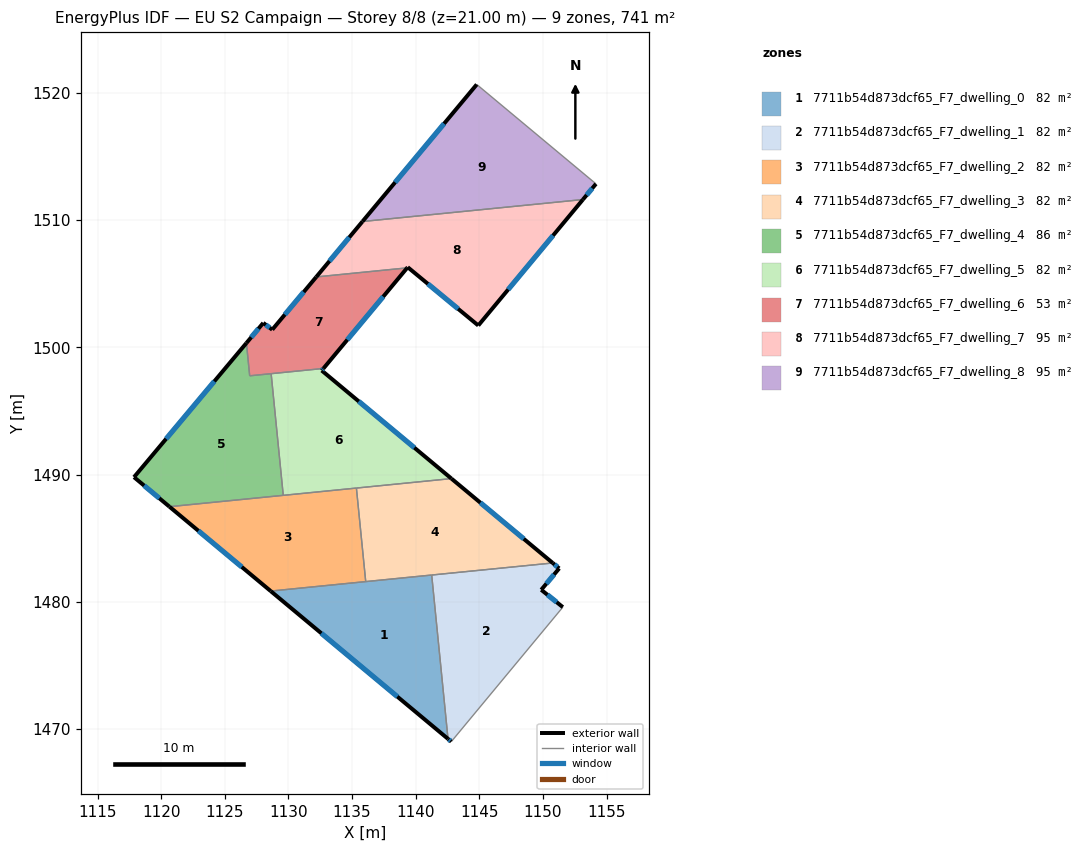
=== STOREY PLAN SPEC (per zone: floor XY polygon, exterior-wall plan segments, windows/doors) ===
zone 1: 7711b54d873dcf65_F7_dwelling_0  (82.3 m²)
  floor: (1141.26, 1482.11) (1142.54, 1469.23) (1128.60, 1480.85)
  exterior wall: (1128.60, 1480.85) – (1142.54, 1469.23)  [18.1 m]
    window: (1132.58, 1477.53) – (1138.56, 1472.55)  [10.0 m²]
  interior walls: 3
zone 2: 7711b54d873dcf65_F7_dwelling_1  (82.3 m²)
  floor: (1151.28, 1482.63) (1149.87, 1480.95) (1151.57, 1479.59) (1142.80, 1469.02) (1142.54, 1469.23) (1141.26, 1482.11) (1150.77, 1483.06)
  exterior wall: (1149.87, 1480.95) – (1151.28, 1482.63)  [2.2 m]
    window: (1150.27, 1481.43) – (1150.88, 1482.15)  [1.2 m²]
  exterior wall: (1151.57, 1479.59) – (1149.87, 1480.95)  [2.2 m]
    window: (1151.08, 1479.98) – (1150.35, 1480.56)  [1.2 m²]
  exterior wall: (1142.54, 1469.23) – (1142.80, 1469.02)  [0.3 m]
    window: (1142.61, 1469.17) – (1142.73, 1469.08)  [0.2 m²]
  exterior wall: (1151.28, 1482.63) – (1150.77, 1483.06)  [0.7 m]
    window: (1151.13, 1482.75) – (1150.92, 1482.94)  [0.4 m²]
  interior walls: 3
zone 3: 7711b54d873dcf65_F7_dwelling_2  (82.3 m²)
  floor: (1135.34, 1488.95) (1136.07, 1481.59) (1128.60, 1480.85) (1120.64, 1487.48)
  exterior wall: (1120.64, 1487.48) – (1128.60, 1480.85)  [10.4 m]
    window: (1122.92, 1485.59) – (1126.33, 1482.75)  [5.7 m²]
  interior walls: 4
zone 4: 7711b54d873dcf65_F7_dwelling_3  (82.3 m²)
  floor: (1150.77, 1483.06) (1136.07, 1481.59) (1135.34, 1488.95) (1142.81, 1489.69)
  exterior wall: (1150.77, 1483.06) – (1142.81, 1489.69)  [10.4 m]
    window: (1148.50, 1484.95) – (1145.08, 1487.80)  [5.7 m²]
  interior walls: 4
zone 5: 7711b54d873dcf65_F7_dwelling_4  (85.7 m²)
  floor: (1128.64, 1497.94) (1129.59, 1488.37) (1120.64, 1487.48) (1117.86, 1489.80) (1126.70, 1500.35) (1126.95, 1497.77)
  exterior wall: (1117.86, 1489.80) – (1120.64, 1487.48)  [3.6 m]
    window: (1118.65, 1489.14) – (1119.85, 1488.15)  [2.0 m²]
  exterior wall: (1126.70, 1500.35) – (1117.86, 1489.80)  [13.8 m]
    window: (1124.17, 1497.34) – (1120.38, 1492.82)  [7.6 m²]
  interior walls: 4
zone 6: 7711b54d873dcf65_F7_dwelling_5  (82.3 m²)
  floor: (1142.81, 1489.69) (1129.59, 1488.37) (1128.64, 1497.94) (1132.75, 1498.35) (1132.61, 1498.19)
  exterior wall: (1142.81, 1489.69) – (1132.61, 1498.19)  [13.3 m]
    window: (1139.90, 1492.12) – (1135.53, 1495.76)  [7.3 m²]
  exterior wall: (1132.61, 1498.19) – (1132.75, 1498.35)  [0.2 m]
    window: (1132.65, 1498.23) – (1132.71, 1498.30)  [0.1 m²]
  interior walls: 4
zone 7: 7711b54d873dcf65_F7_dwelling_6  (53.2 m²)
  floor: (1139.33, 1506.25) (1132.75, 1498.35) (1126.95, 1497.78) (1126.70, 1500.35) (1128.02, 1501.93) (1128.73, 1501.40) (1132.18, 1505.54)
  exterior wall: (1128.02, 1501.93) – (1126.70, 1500.35)  [2.1 m]
    window: (1127.64, 1501.48) – (1127.07, 1500.80)  [1.1 m²]
  exterior wall: (1128.73, 1501.40) – (1128.02, 1501.93)  [0.9 m]
    window: (1128.52, 1501.55) – (1128.22, 1501.78)  [0.5 m²]
  exterior wall: (1132.18, 1505.54) – (1128.73, 1501.40)  [5.4 m]
    window: (1131.20, 1504.36) – (1129.71, 1502.58)  [3.0 m²]
  exterior wall: (1132.75, 1498.35) – (1139.33, 1506.25)  [10.3 m]
    window: (1134.63, 1500.61) – (1137.45, 1504.00)  [5.7 m²]
  interior walls: 4
zone 8: 7711b54d873dcf65_F7_dwelling_7  (94.9 m²)
  floor: (1153.15, 1511.63) (1144.92, 1501.72) (1139.37, 1506.31) (1139.33, 1506.25) (1132.18, 1505.54) (1135.82, 1509.90)
  exterior wall: (1144.92, 1501.72) – (1153.15, 1511.63)  [12.9 m]
    window: (1147.27, 1504.55) – (1150.80, 1508.80)  [7.1 m²]
  exterior wall: (1139.37, 1506.31) – (1144.92, 1501.72)  [7.2 m]
    window: (1140.96, 1505.00) – (1143.34, 1503.03)  [4.0 m²]
  exterior wall: (1139.33, 1506.25) – (1139.37, 1506.31)  [0.1 m]
  exterior wall: (1135.82, 1509.90) – (1132.18, 1505.54)  [5.7 m]
    window: (1134.78, 1508.65) – (1133.22, 1506.79)  [3.1 m²]
  interior walls: 2
zone 9: 7711b54d873dcf65_F7_dwelling_8  (95.4 m²)
  floor: (1154.17, 1512.86) (1153.15, 1511.63) (1135.82, 1509.90) (1144.80, 1520.67)
  exterior wall: (1153.15, 1511.63) – (1154.17, 1512.86)  [1.6 m]
    window: (1153.44, 1511.98) – (1153.88, 1512.51)  [0.9 m²]
  exterior wall: (1144.80, 1520.67) – (1135.82, 1509.90)  [14.0 m]
    window: (1142.23, 1517.59) – (1138.38, 1512.98)  [7.7 m²]
  interior walls: 2

=== DERIVED (storey summary) ===
Building: EU S2 Campaign
Storey: 8 of 8  (floor level z = 21.00 m)
Storey gross floor area: 740.7 m²
Zones on this storey: 9
  - 7711b54d873dcf65_F7_dwelling_0: floor 82.3 m²; exterior wall 18.1 m (54.4 m²); 1 window(s) 10.0 m²; WWR 18.4%
  - 7711b54d873dcf65_F7_dwelling_1: floor 82.3 m²; exterior wall 5.4 m (16.1 m²); 4 window(s) 3.0 m²; WWR 18.4%
  - 7711b54d873dcf65_F7_dwelling_2: floor 82.3 m²; exterior wall 10.4 m (31.1 m²); 1 window(s) 5.7 m²; WWR 18.4%
  - 7711b54d873dcf65_F7_dwelling_3: floor 82.3 m²; exterior wall 10.4 m (31.1 m²); 1 window(s) 5.7 m²; WWR 18.4%
  - 7711b54d873dcf65_F7_dwelling_4: floor 85.7 m²; exterior wall 17.4 m (52.2 m²); 2 window(s) 9.6 m²; WWR 18.4%
  - 7711b54d873dcf65_F7_dwelling_5: floor 82.3 m²; exterior wall 13.5 m (40.4 m²); 2 window(s) 7.4 m²; WWR 18.4%
  - 7711b54d873dcf65_F7_dwelling_6: floor 53.2 m²; exterior wall 18.6 m (55.9 m²); 4 window(s) 10.3 m²; WWR 18.4%
  - 7711b54d873dcf65_F7_dwelling_7: floor 94.9 m²; exterior wall 25.8 m (77.4 m²); 3 window(s) 14.2 m²; WWR 18.3%
  - 7711b54d873dcf65_F7_dwelling_8: floor 95.4 m²; exterior wall 15.6 m (46.9 m²); 2 window(s) 8.6 m²; WWR 18.4%
Zone adjacency (shared interzone walls):
  - 7711b54d873dcf65_F7_dwelling_0 ↔ 7711b54d873dcf65_F7_dwelling_1
  - 7711b54d873dcf65_F7_dwelling_0 ↔ 7711b54d873dcf65_F7_dwelling_2
  - 7711b54d873dcf65_F7_dwelling_0 ↔ 7711b54d873dcf65_F7_dwelling_3
  - 7711b54d873dcf65_F7_dwelling_1 ↔ 7711b54d873dcf65_F7_dwelling_3
  - 7711b54d873dcf65_F7_dwelling_2 ↔ 7711b54d873dcf65_F7_dwelling_3
  - 7711b54d873dcf65_F7_dwelling_2 ↔ 7711b54d873dcf65_F7_dwelling_4
  - 7711b54d873dcf65_F7_dwelling_2 ↔ 7711b54d873dcf65_F7_dwelling_5
  - 7711b54d873dcf65_F7_dwelling_3 ↔ 7711b54d873dcf65_F7_dwelling_5
  - 7711b54d873dcf65_F7_dwelling_4 ↔ 7711b54d873dcf65_F7_dwelling_5
  - 7711b54d873dcf65_F7_dwelling_4 ↔ 7711b54d873dcf65_F7_dwelling_6
  - 7711b54d873dcf65_F7_dwelling_5 ↔ 7711b54d873dcf65_F7_dwelling_6
  - 7711b54d873dcf65_F7_dwelling_6 ↔ 7711b54d873dcf65_F7_dwelling_7
  - 7711b54d873dcf65_F7_dwelling_7 ↔ 7711b54d873dcf65_F7_dwelling_8